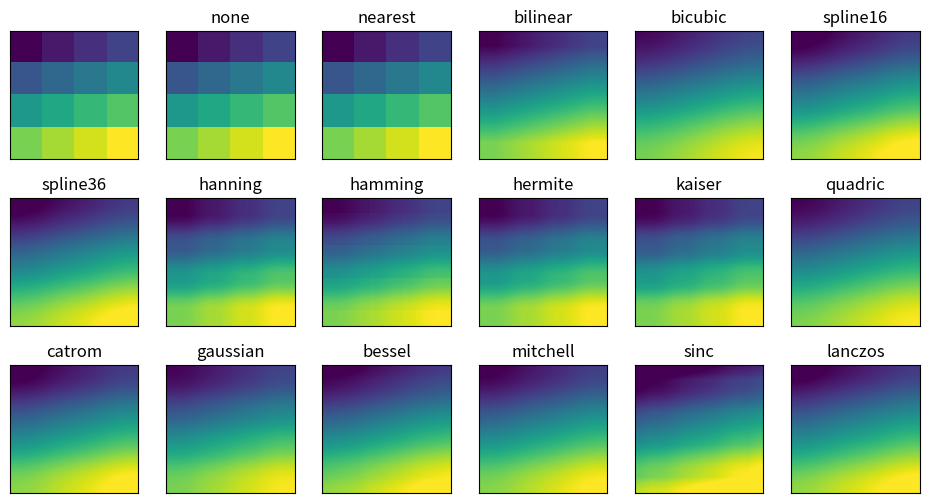

Write Python code to recreate this figure.
import matplotlib.pyplot as plt
import numpy as np

methods = [None, 'none', 'nearest', 'bilinear', 'bicubic', 'spline16',
           'spline36', 'hanning', 'hamming', 'hermite', 'kaiser', 'quadric',
           'catrom', 'gaussian', 'bessel', 'mitchell', 'sinc', 'lanczos']

grid = np.arange(16).reshape(4, 4)

fig, axes = plt.subplots(3, 6, figsize=(12, 6),
subplot_kw={'xticks': [], 'yticks': []})

fig.subplots_adjust(hspace=0.3, wspace=0.05)

for ax, interp_method in zip(axes.flat, methods):
    ax.imshow(grid, interpolation=interp_method)
    ax.set_title(interp_method)

plt.show()
